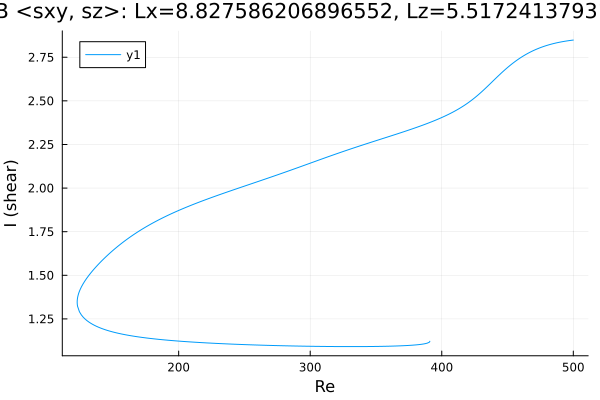

The data file committed next to this chart (first rows):
Re, shear
500.0, 2.849
499.4, 2.848
498, 2.847
496.6, 2.845
495.2, 2.844
493.8, 2.842
492.4, 2.84
490.9, 2.838
489.5, 2.836
488.1, 2.834
486.7, 2.832
485.3, 2.829
483.9, 2.826
482.5, 2.823
481, 2.82
479.6, 2.817
478.2, 2.814
476.8, 2.81
475.4, 2.806
474, 2.802
472.6, 2.798
471.1, 2.793
469.7, 2.788
468.3, 2.783
466.9, 2.778
465.5, 2.772
464.1, 2.766
462.7, 2.76
461.2, 2.754
460.4, 2.75
459, 2.743
457.5, 2.735
456.1, 2.728
454.7, 2.72
453.3, 2.711
451.9, 2.703
450.5, 2.694
449.1, 2.685
447.6, 2.676
446.2, 2.666
444.8, 2.656
443.4, 2.646
442, 2.636
440.6, 2.626
439.2, 2.615
437.7, 2.605
436.3, 2.595
434.9, 2.584
433.5, 2.574
432.1, 2.564
430.7, 2.554
429.3, 2.545
427.8, 2.535
426.4, 2.526
425, 2.517
423.6, 2.509
422.2, 2.501
420.8, 2.493
419.4, 2.485
417.9, 2.478
... 479 more rows
